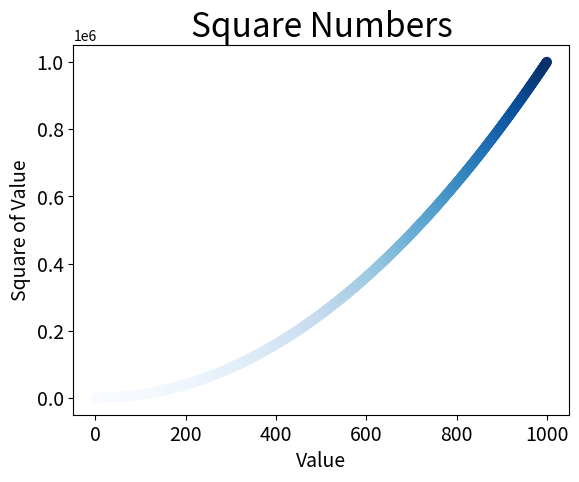

This chart was generated by the following Python code: (Note: this script raises an exception after producing the figure.)
import matplotlib.pyplot as plt

# x_values = [1, 2, 3, 4, 5]
# y_values = [1, 4, 9, 16, 25]

x_values = list(range(1, 1001))
y_values = [x**2 for x in x_values]
# plt.scatter(x_values, y_values, s=200, c=(1, 0, 0))
plt.scatter(x_values, y_values, s=40, c=y_values, cmap=plt.cm.Blues)

# 设置每个坐标轴的取值范围
# plt.axis([0, 1100, 0, 1100000])

# 设置图表标题并给坐标轴加上标签
plt.title('Square Numbers', fontsize=24)
plt.xlabel('Value', fontsize=14)
plt.ylabel('Square of Value', fontsize=14)

# 设置刻度标记的大小
plt.tick_params(axis='both', which='major', labelsize=14)

# plt.show()
plt.savefig('charts/squares_plot1.png', bbox_inches='tight')
